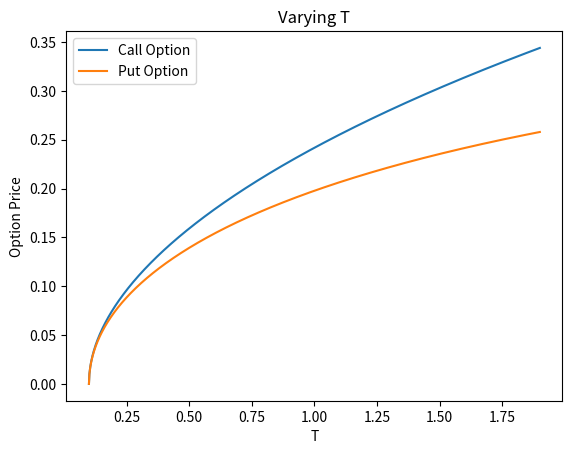
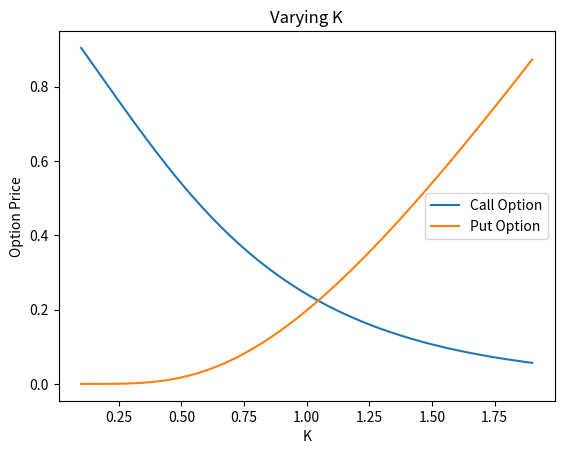
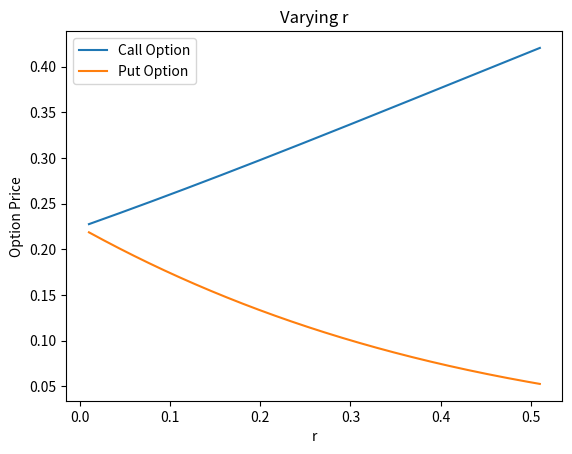
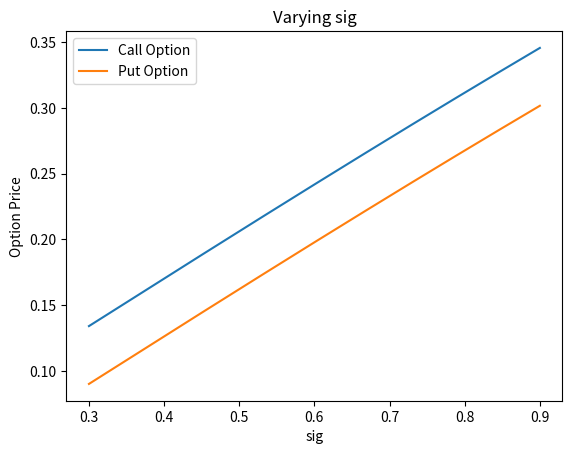
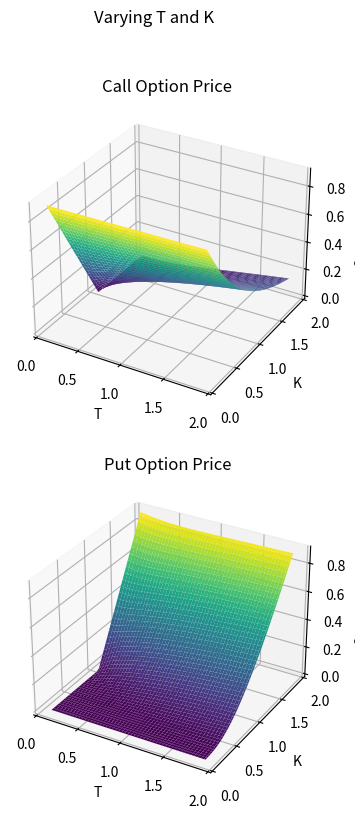
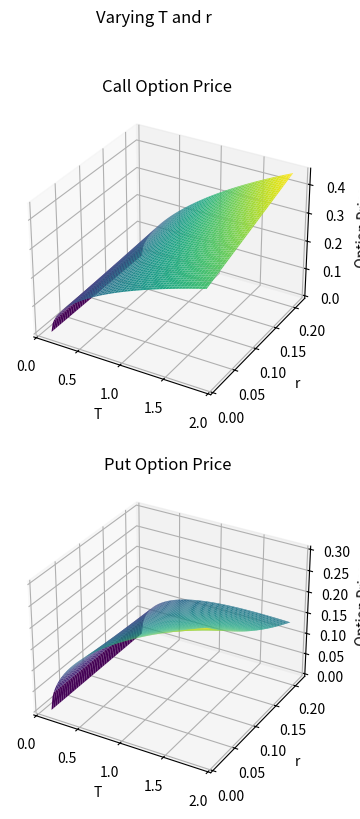
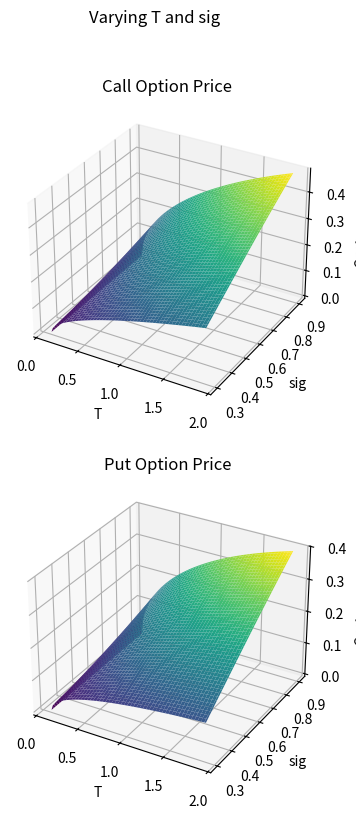
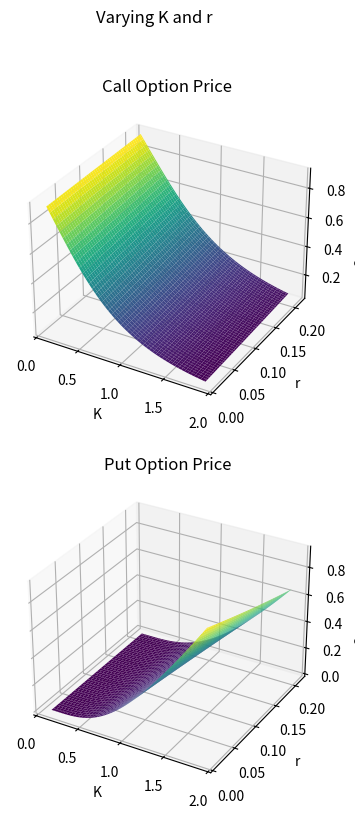
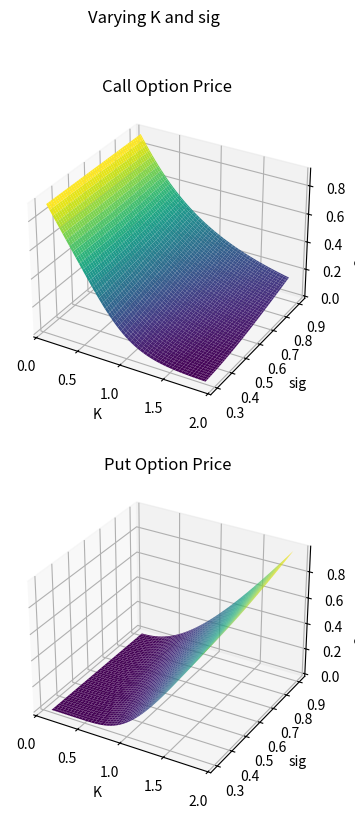
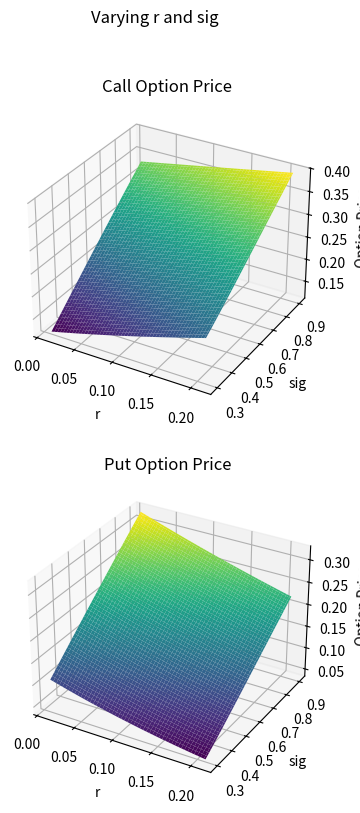

Recreate these plots in Python, in order.
import matplotlib.pyplot as plt
import numpy as np
from mpl_toolkits import mplot3d
from math import log, sqrt, erf, exp

def d(x, tau, sig, K, r):
    d_plus = (1/(sig*sqrt(tau)))*(log(x/K) + tau*(r + (sig*sig)/2))
    d_minus = (1/(sig*sqrt(tau)))*(log(x/K) + tau*(r - (sig*sig)/2))

    return d_plus, d_minus

def N(x):
	return 0.5*(1 + erf(x/sqrt(2)))

def C(t, x, T, sig, K, r):
    if x == 0:
        return 0
    if t == T:
        return max(x - K, 0)

    tau = T-t
    d_plus, d_minus = d(x, tau, sig, K, r)
    
    price = x*N(d_plus) - K*exp(-r*tau)*N(d_minus)

    return price

def P(t, x, T, sig, K, r):
    call = C(t,x,T,sig,K,r)
    put = call + K*exp(-r*(T-t)) - x

    return put

def OptionPrices(S,K,T,t,r,sigma):
    if t==T:
        return max(S-K,0),max(K-S,0)

    d1 = 1/(sigma * sqrt(T-t)) * (log(S/K) + (r + (sigma**2)/2)*(T-t))
    d2 = d1 - sigma*sqrt(T-t)
    PV = K*exp(-r*(T-t))

    Call = N(d1)*S - N(d2)*PV
    Put = -N(-d1)*S + N(-d2)*PV

    return Call,Put

def plot2D(X, Call, Put, param):
    
    plt.plot(X,Call, label = "Call Option")
    plt.plot(X,Put,label = "Put Option")
    plt.xlabel(param)
    plt.ylabel("Option Price")
    plt.title("Varying %s"%param)
    plt.legend(loc = 'best')
    plt.savefig(f"q4_{param}")
    plt.clf()

def plot3D(X, Y, Call, Put, param1, param2):
    fig = plt.figure(figsize=(9,9))
    fig.suptitle("Varying %s and %s "%(param1,param2))

    ax = fig.add_subplot(2,1,1,projection = '3d')
    ax.plot_surface(np.array(X), np.array(Y), np.array(Call), cmap='viridis', edgecolor='none')
    ax.set_title("Call Option Price")
    ax.set_xlabel(param1)
    ax.set_ylabel(param2)
    ax.set_zlabel("Option Price")

    ax = fig.add_subplot(2,1,2,projection = '3d')
    ax.plot_surface(np.array(X), np.array(Y), np.array(Put), cmap='viridis', edgecolor='none')
    ax.set_title("Put Option Price")
    ax.set_xlabel(param1)
    ax.set_ylabel(param2)
    ax.set_zlabel("Option Price")
    
    plt.savefig(f"q4_{param1}_{param2}")
    plt.clf()

def analyzeSensitivity(T, K, r, sig, param):
    t = 0.1
    x = 1

    T_range = np.linspace(0.1, 1.9, 1000)
    K_range = np.linspace(0.1, 1.9, 1000)
    r_range = np.linspace(0.01, 0.51, 1000)
    sig_range = np.linspace(0.3, 0.9, 1000)

    X = []
    Call = []
    Put =  []

    if param == "T":
        for T1 in T_range:
            call = C(t, x, T1, sig, K, r)
            put = P(t, x, T1, sig, K, r)
            X.append(T1)
            Call.append(call)
            Put.append(put)
    elif param == "K":
        for K1 in K_range:
            call = C(t, x, T, sig, K1, r)
            put = P(t, x, T, sig, K1, r)
            X.append(K1)
            Call.append(call)
            Put.append(put)
    elif param == "r":
        for r1 in r_range:
            call = C(t, x, T, sig, K, r1)
            put = P(t, x, T, sig, K, r1)
            X.append(r1)
            Call.append(call)
            Put.append(put)
    elif param == "sig":
        for sig1 in sig_range:
            call = C(t, x, T, sig1, K, r)
            put = P(t, x, T, sig1, K, r)
            X.append(sig1)
            Call.append(call)
            Put.append(put)

    plot2D(X, Call, Put, param)


def analyzeSensitivity2(T, K, r, sig, param1, param2):
    t = 0.1
    x = 1

    T_range = np.linspace(0.1, 1.9, 100)
    K_range = np.linspace(0.1, 1.9, 100)
    r_range = np.linspace(0.01, 0.21, 100)
    sig_range = np.linspace(0.3, 0.9, 100)

    X = []
    Y = []
    Call = []
    Put = []

    if param1 == "T" and param2 == "K":
        for T1 in T_range:
            X_temp = []
            Y_temp = []
            Call_temp = []
            Put_temp = []
            for K1 in K_range:
                call = C(t, x, T1, sig, K1, r)
                put = P(t, x, T1, sig, K1, r)
                X_temp.append(T1)
                Y_temp.append(K1)
                Call_temp.append(call)
                Put_temp.append(put)
            X.append(X_temp)
            Y.append(Y_temp)
            Call.append(Call_temp)
            Put.append(Put_temp)    
    elif param1 == "T" and param2 == "r":
        for T1 in T_range:
            X_temp = []
            Y_temp = []
            Call_temp = []
            Put_temp = []
            for r1 in r_range:
                call = C(t, x, T1, sig, K, r1)
                put = P(t, x, T1, sig, K, r1)
                X_temp.append(T1)
                Y_temp.append(r1)
                Call_temp.append(call)
                Put_temp.append(put)
            X.append(X_temp)
            Y.append(Y_temp)
            Call.append(Call_temp)
            Put.append(Put_temp) 
    elif param1 == "T" and param2 == "sig":
        for T1 in T_range:
            X_temp = []
            Y_temp = []
            Call_temp = []
            Put_temp = []
            for sig1 in sig_range:
                call = C(t, x, T1, sig1, K, r)
                put = P(t, x, T1, sig1, K, r)
                X_temp.append(T1)
                Y_temp.append(sig1)
                Call_temp.append(call)
                Put_temp.append(put)
            X.append(X_temp)
            Y.append(Y_temp)
            Call.append(Call_temp)
            Put.append(Put_temp) 
    elif param1 == "K" and param2 == "r":
        for K1 in K_range:
            X_temp = []
            Y_temp = []
            Call_temp = []
            Put_temp = []
            for r1 in r_range:
                call = C(t, x, T, sig, K1, r1)
                put = P(t, x, T, sig, K1, r1)
                X_temp.append(K1)
                Y_temp.append(r1)
                Call_temp.append(call)
                Put_temp.append(put)
            X.append(X_temp)
            Y.append(Y_temp)
            Call.append(Call_temp)
            Put.append(Put_temp) 
    elif param1 == "K" and param2 == "sig":
        for K1 in K_range:
            X_temp = []
            Y_temp = []
            Call_temp = []
            Put_temp = []
            for sig1 in sig_range:
                call = C(t, x, T, sig1, K1, r)
                put = P(t, x, T, sig1, K1, r)
                X_temp.append(K1)
                Y_temp.append(sig1)
                Call_temp.append(call)
                Put_temp.append(put)
            X.append(X_temp)
            Y.append(Y_temp)
            Call.append(Call_temp)
            Put.append(Put_temp) 
    elif param1 == "r" and param2 == "sig":
        for r1 in r_range:
            X_temp = []
            Y_temp = []
            Call_temp = []
            Put_temp = []
            for sig1 in sig_range:
                call = C(t, x, T, sig1, K, r1)
                put = P(t, x, T, sig1, K, r1)
                X_temp.append(r1)
                Y_temp.append(sig1)
                Call_temp.append(call)
                Put_temp.append(put)
            X.append(X_temp)
            Y.append(Y_temp)
            Call.append(Call_temp)
            Put.append(Put_temp)

    plot3D(X, Y, Call, Put, param1, param2) 


def main():
    T = 1
    K = 1
    r = 0.05
    sig = 0.6

    params = ["T", "K", "r", "sig"]

    for param in params:
        analyzeSensitivity(T,K,r,sig,param)

    for i in range(len(params)-1):
        for j in range(i+1,len(params)):
            analyzeSensitivity2(T,K,r,sig,params[i],params[j])
                
if __name__ == '__main__':
    main()
